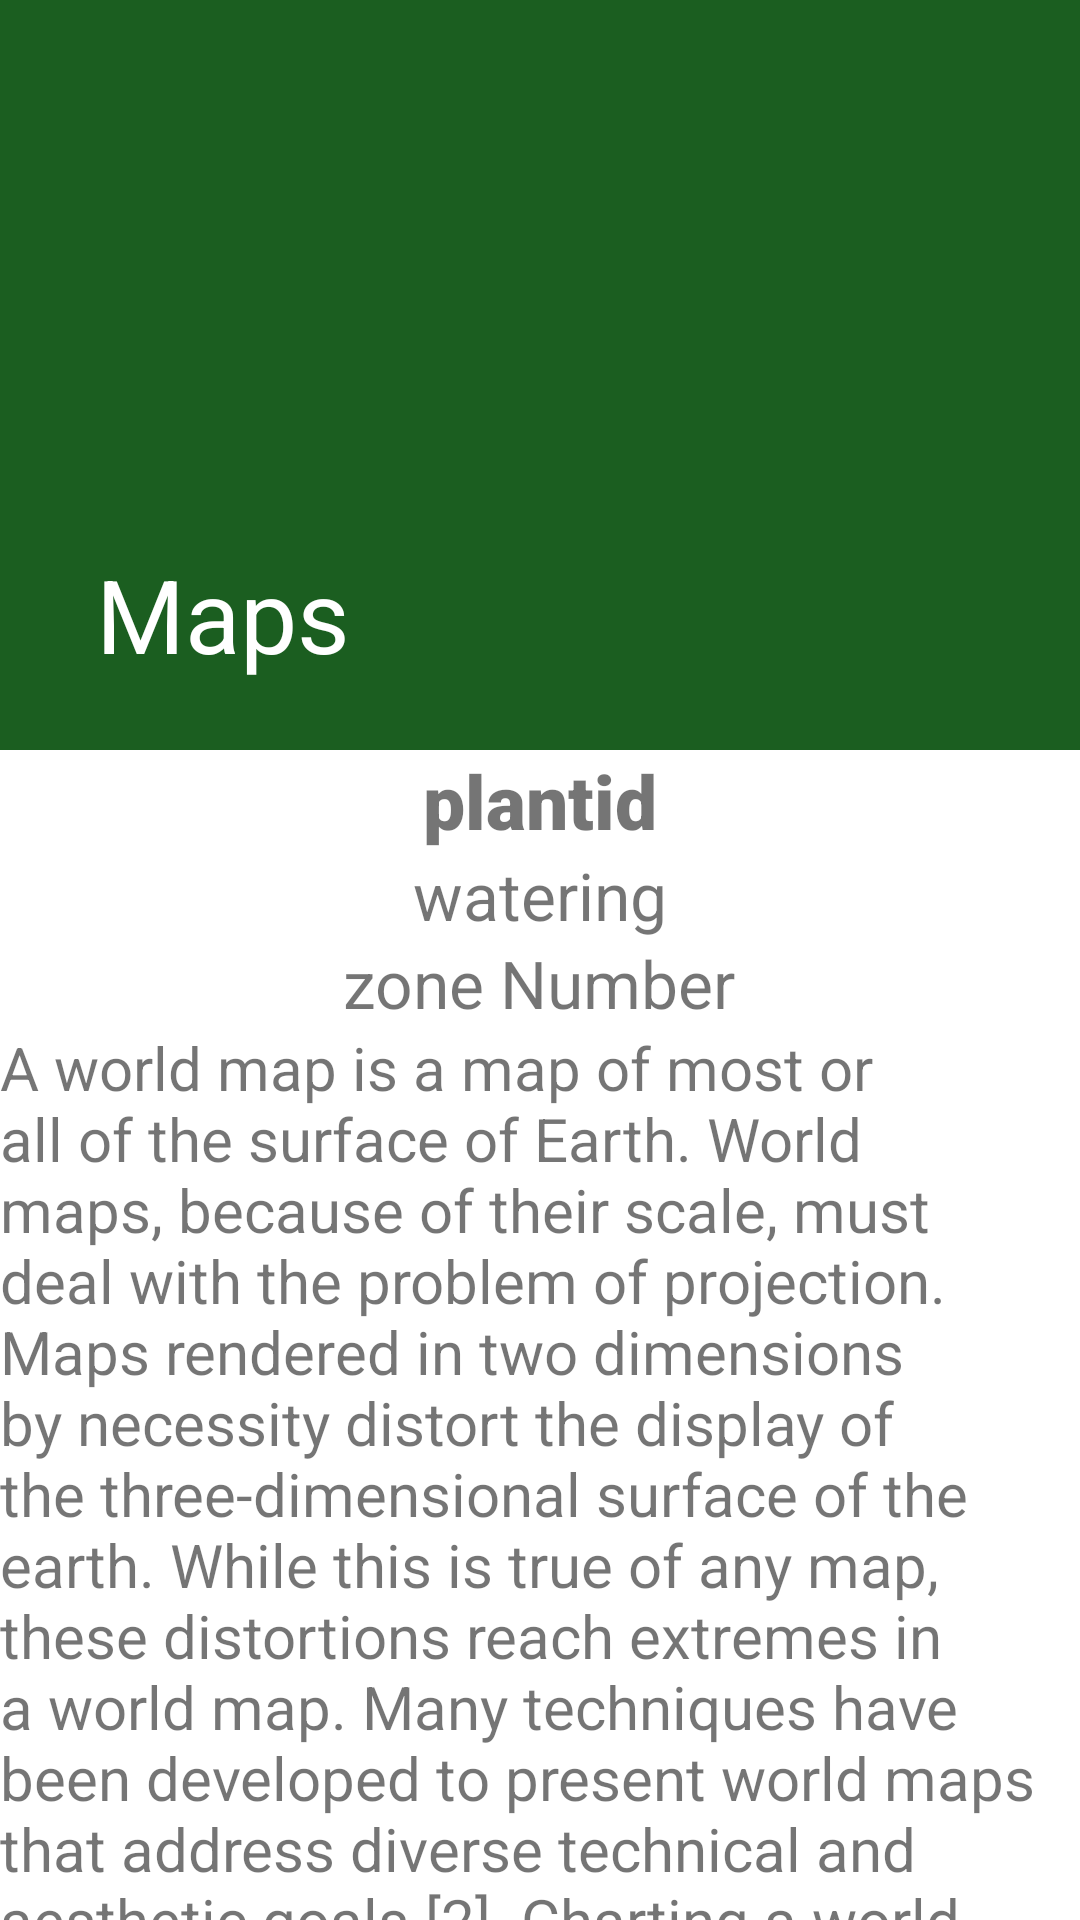

Produce the Android XML layout that renders to this screen, including the resource entries it uses.
<!-- AndroidManifest.xml: application theme myTheme -->
<!-- res/layout/activity_flower_details.xml -->
<?xml version="1.0" encoding="utf-8"?>
<androidx.coordinatorlayout.widget.CoordinatorLayout xmlns:android="http://schemas.android.com/apk/res/android"
    xmlns:app="http://schemas.android.com/apk/res-auto"
    xmlns:tools="http://schemas.android.com/tools"
    android:layout_width="match_parent"
    android:layout_height="match_parent"
    tools:context=".FlowerDetailsActivity">

    <com.google.android.material.appbar.AppBarLayout
        android:layout_width="match_parent"
        android:layout_height="wrap_content"
        android:fitsSystemWindows="true">
        <com.google.android.material.appbar.CollapsingToolbarLayout
            android:layout_width="match_parent"
            android:layout_height="wrap_content"
            android:fitsSystemWindows="true"
            app:collapsedTitleTextColor="@color/white"
            app:expandedTitleTextColor="@color/white"
            app:layout_scrollFlags="scroll|exitUntilCollapsed"

            >
            <androidx.appcompat.widget.Toolbar
                android:layout_width="match_parent"
                android:layout_height="?attr/actionBarSize"
                android:id="@+id/toolbar_secondary"
                app:title="Maps"
                app:titleTextColor="@color/white"
                app:subtitleTextColor="@color/white"

                />

            <ImageView
                android:id="@+id/detail_image_view"
                android:layout_width="match_parent"
                android:layout_height="250dp"
                android:scaleType="centerCrop"
                tools:srcCompat="@tools:sample/backgrounds/scenic" />


        </com.google.android.material.appbar.CollapsingToolbarLayout>
    </com.google.android.material.appbar.AppBarLayout>

    <androidx.core.widget.NestedScrollView
        android:id="@+id/scrollView2"
        android:layout_width="match_parent"
        android:layout_height="wrap_content"
        app:layout_anchorGravity="center"
        app:layout_behavior="@string/appbar_scrolling_view_behavior">
    <LinearLayout
        android:layout_width="match_parent"
        android:layout_height="wrap_content"
        android:orientation="vertical"
        android:scrollbars="vertical">
        <TextView
            android:layout_gravity="center"
            android:layout_width="wrap_content"
            android:layout_height="wrap_content"
            android:text="plantid"
            android:id="@+id/detail_plantid"
            android:fontFamily="sans-serif-black"
            android:textSize="25dp"/>
        <TextView
            android:layout_gravity="center"
            android:layout_width="wrap_content"
            android:layout_height="wrap_content"
            android:text="watering"
            android:id="@+id/detail_watering"
            android:textSize="22dp"/>
        <TextView
            android:layout_gravity="center"
            android:layout_width="wrap_content"
            android:layout_height="wrap_content"
            android:text="zone Number"
            android:id="@+id/detail_zoneNumber"
            android:textSize="22dp"/>

    <TextView
        android:layout_width="match_parent"
        android:layout_height="wrap_content"
        android:id="@+id/detail_description"
        android:text="A world map is a map of most or all of the surface of Earth. World maps, because of their scale, must deal with the problem of projection. Maps rendered in two dimensions by necessity distort the display of the three-dimensional surface of the earth. While this is true of any map, these distortions reach extremes in a world map. Many techniques have been developed to present world maps that address diverse technical and aesthetic goals.[2]

Charting a world map requires global knowledge of the earth, its oceans, and its continents. From prehistory through the Middle ages, creating an accurate world map would have been impossible because less than half of Earth's coastlines and only a small fraction of its continental interiors were known to any culture. With exploration that began during the European Renaissance, knowledge of the Earth's surface accumulated rapidly, such that most of the world's coastlines had been mapped, at least roughly, by the mid-1700s and the continental interiors by the twentieth century.

Maps of the world generally focus either on political features or on physical features. Political maps emphasize territorial boundaries and human settlement. Physical maps show geographical features such as mountains, soil type, or land use. Geological maps show not only the surface, but characteristics of the underlying rock, fault lines, and subsurface structures. Choropleth maps use color hue and intensity to contrast differences between regions, such as demographic or economic statistics."
        android:textSize="20dp"/>
    </LinearLayout>
    </androidx.core.widget.NestedScrollView>

</androidx.coordinatorlayout.widget.CoordinatorLayout>
<!-- resources referenced by this layout -->
<resources>
  <style name="myTheme" parent="Theme.MaterialComponents.Light.NoActionBar">
          <item name="colorPrimary">#1b5e20</item>
          <item name="colorOnPrimary">#FFFFFF</item>
          <item name="colorPrimaryDark">#003300</item>
          <item name="colorPrimaryVariant">#4c8c4a</item>
      </style>
  <!-- not gathered from this repository: default colours our renderer supplied (Android Studio template values) -->
  <color name="white">#FFFFFFFF</color>
</resources>
